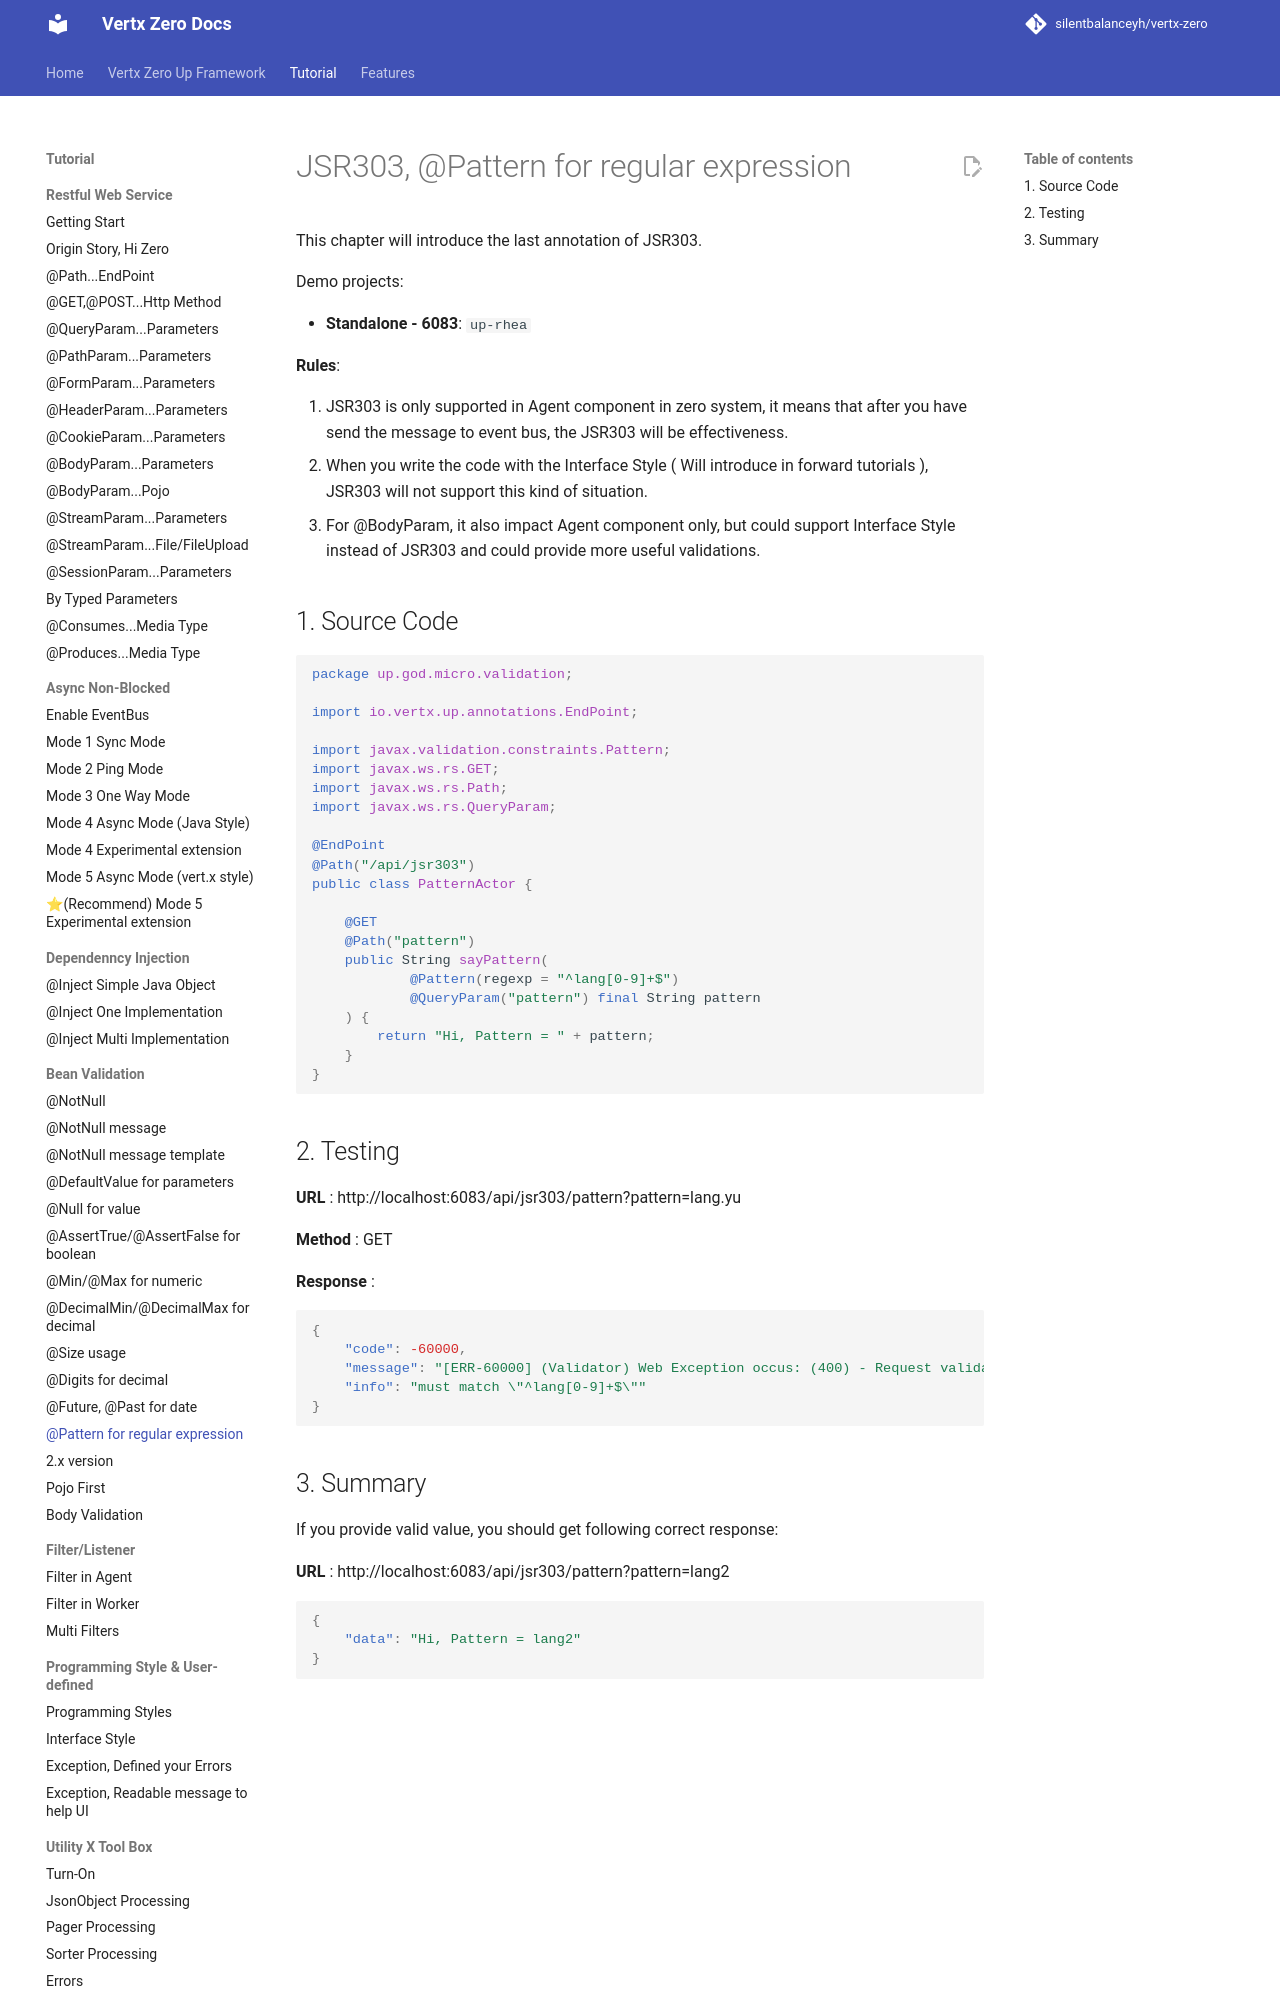

repository: silentbalanceyh/vertx-zero · page: vertx-zero-tutorial/d10040-jsr303-pattern-for-regular-expression/index.html · generator: jekyll

# JSR303, @Pattern for regular expression

This chapter will introduce the last annotation of JSR303.

Demo projects:

* **Standalone - 6083**: `up-rhea`

**Rules**:

1. JSR303 is only supported in Agent component in zero system, it means that after you have send the message to event
   bus, the JSR303 will be effectiveness.
2. When you write the code with the Interface Style \( Will introduce in forward tutorials \), JSR303 will not support
   this kind of situation.
3. For @BodyParam, it also impact Agent component only, but could support Interface Style instead of JSR303 and could
   provide more useful validations.

## 1. Source Code

```java
package up.god.micro.validation;

import io.vertx.up.annotations.EndPoint;

import javax.validation.constraints.Pattern;
import javax.ws.rs.GET;
import javax.ws.rs.Path;
import javax.ws.rs.QueryParam;

@EndPoint
@Path("/api/jsr303")
public class PatternActor {

    @GET
    @Path("pattern")
    public String sayPattern(
            @Pattern(regexp = "^lang[0-9]+$")
            @QueryParam("pattern") final String pattern
    ) {
        return "Hi, Pattern = " + pattern;
    }
}
```
